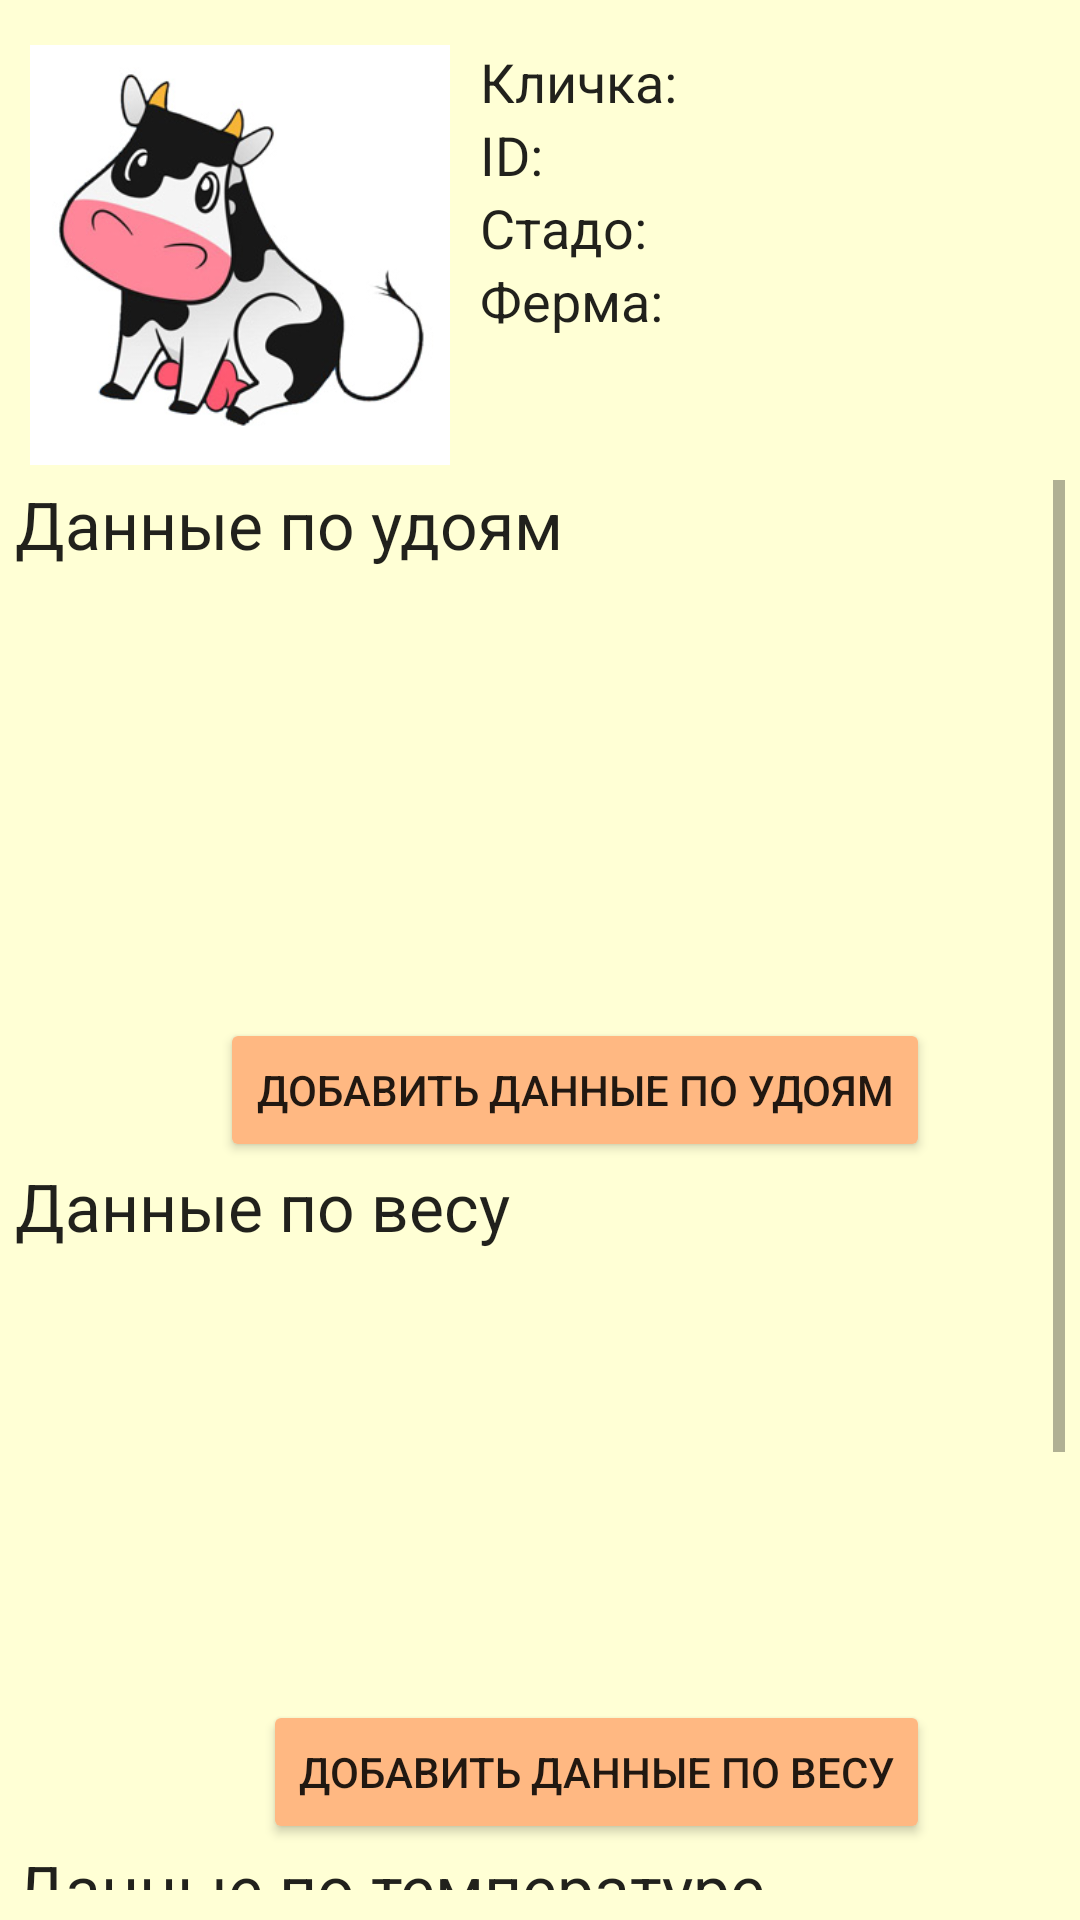

This screen was rendered from an Android layout file. Write that file and the resources it references.
<!-- AndroidManifest.xml: application theme AppTheme -->
<!-- res/layout/activity_cow_tableform.xml -->
<?xml version="1.0" encoding="utf-8"?>
<ViewFlipper xmlns:android="http://schemas.android.com/apk/res/android"
    android:id="@+id/viewflipper"
    android:layout_width="match_parent"
    android:layout_height="match_parent"
    android:orientation="vertical">

    <LinearLayout xmlns:android="http://schemas.android.com/apk/res/android"
        xmlns:app="http://schemas.android.com/apk/res-auto"
        xmlns:tools="http://schemas.android.com/tools"
        android:layout_width="match_parent"
        android:layout_height="match_parent"
        android:orientation="vertical"
        android:paddingBottom="10dp"
        android:paddingLeft="5dp"
        android:paddingRight="5dp"
        android:paddingTop="10dp"
        tools:context=".ListOfFarms">

        <LinearLayout
            android:layout_width="match_parent"
            android:layout_height="150dp"
            android:orientation="horizontal">

            <LinearLayout
                android:layout_width="150dp"
                android:layout_height="150dp"
                android:orientation="horizontal"
                android:padding="5dp">

                <ImageView
                    android:id="@+id/id_photo"
                    android:layout_width="wrap_content"
                    android:layout_height="wrap_content"
                    app:srcCompat="@mipmap/korova" />
            </LinearLayout>

            <LinearLayout
                android:layout_width="match_parent"
                android:layout_height="150dp"
                android:orientation="vertical"
                android:padding="5dp">

                <TextView
                    android:id="@+id/id_tv_title_main"
                    android:layout_width="wrap_content"
                    android:layout_height="wrap_content"
                    android:text="@string/title_name"
                    android:textAppearance="@android:style/TextAppearance.Medium" />

                <TextView
                    android:id="@+id/id_tv_title_id"
                    android:layout_width="wrap_content"
                    android:layout_height="wrap_content"
                    android:text="@string/title_id"
                    android:textAppearance="@android:style/TextAppearance.Medium" />

                <TextView
                    android:id="@+id/id_tv_title_herd"
                    android:layout_width="wrap_content"
                    android:layout_height="wrap_content"
                    android:text="@string/title_herd"
                    android:textAppearance="@android:style/TextAppearance.Medium" />

                <TextView
                    android:id="@+id/id_tv_title_farm"
                    android:layout_width="wrap_content"
                    android:layout_height="wrap_content"
                    android:text="@string/title_farm"
                    android:textAppearance="@android:style/TextAppearance.Medium" />
            </LinearLayout>
        </LinearLayout>

        <LinearLayout
            android:layout_width="match_parent"
            android:layout_height="match_parent"
            android:orientation="vertical">
            <ScrollView
                android:layout_width="match_parent"
                android:layout_height="match_parent">

                <LinearLayout
                    android:layout_width="match_parent"
                    android:layout_height="match_parent"
                    android:orientation="horizontal">

                    <LinearLayout
                        android:layout_width="wrap_content"
                        android:layout_height="match_parent"
                        android:layout_weight="1"
                        android:orientation="vertical">

                        <LinearLayout
                            android:layout_width="match_parent"
                            android:layout_height="wrap_content"
                            android:orientation="vertical">

                            <TextView
                                android:id="@+id/id_tv_value"
                                android:layout_width="match_parent"
                                android:layout_height="wrap_content"
                                android:layout_alignParentTop="true"
                                android:text="@string/data_values"
                                android:textAppearance="@android:style/TextAppearance.Large" />

                            <ListView
                                android:id="@+id/id_lv_value"
                                android:layout_width="match_parent"
                                android:layout_height="150dp"
                                android:layout_above="@+id/id_bt_value2"
                                android:layout_below="@+id/id_tv_value2" />

                            <Button
                                android:id="@+id/id_bt_value"
                                android:layout_width="wrap_content"
                                android:layout_height="wrap_content"
                                android:layout_alignParentBottom="true"
                                android:layout_gravity="right"
                                android:onClick="onNewValue"
                                android:text="@string/add_data_value" />
                        </LinearLayout>

                        <LinearLayout
                            android:layout_width="match_parent"
                            android:layout_height="wrap_content"
                            android:orientation="vertical">

                            <TextView
                                android:id="@+id/id_tv_weight"
                                android:layout_width="wrap_content"
                                android:layout_height="wrap_content"
                                android:text="@string/data_weights"
                                android:textAppearance="@android:style/TextAppearance.Large" />

                            <ListView
                                android:id="@+id/id_lv_weight"
                                android:layout_width="match_parent"
                                android:layout_height="150dp" />

                            <Button
                                android:id="@+id/id_bt_weight"
                                android:layout_width="wrap_content"
                                android:layout_height="wrap_content"
                                android:layout_gravity="right"
                                android:onClick="onNewWeight"
                                android:text="@string/add_data_weight" />

                        </LinearLayout>

                        <LinearLayout
                            android:layout_width="match_parent"
                            android:layout_height="wrap_content"
                            android:orientation="vertical">

                            <TextView
                                android:id="@+id/id_tv_temp"
                                android:layout_width="wrap_content"
                                android:layout_height="wrap_content"
                                android:text="@string/data_temps"
                                android:textAppearance="@android:style/TextAppearance.Large" />

                            <ListView
                                android:id="@+id/id_lv_temp"
                                android:layout_width="match_parent"
                                android:layout_height="150dp" />

                            <Button
                                android:id="@+id/id_bt_temp"
                                android:layout_width="wrap_content"
                                android:layout_height="wrap_content"
                                android:layout_gravity="right"
                                android:onClick="onNewTemp"
                                android:text="@string/add_data_temp" />

                        </LinearLayout>


                    </LinearLayout>

                    <LinearLayout
                        android:layout_width="45dp"
                        android:layout_height="match_parent"
                        android:layout_weight="0"
                        android:orientation="vertical" />

                </LinearLayout>
            </ScrollView>
        </LinearLayout>
    </LinearLayout>
</ViewFlipper>
<!-- resources referenced by this layout -->
<resources>
  <!-- mipmap korova: jpg bitmap (mipmap-xhdpi, 20461 bytes) -->
  <string name="add_data_temp">Добавить данные по температуре</string>
  <string name="add_data_value">Добавить данные по удоям</string>
  <string name="add_data_weight">Добавить данные по весу</string>
  <string name="data_temps">Данные по температуре</string>
  <string name="data_values">Данные по удоям</string>
  <string name="data_weights">Данные по весу</string>
  <string name="title_farm">Ферма: </string>
  <string name="title_herd">Стадо: </string>
  <string name="title_id">ID: </string>
  <string name="title_name">Кличка: </string>
  <style name="AppTheme" parent="Base.Theme.AppCompat.Light">
          <item name="colorPrimary">@color/colorPrimary</item>
          <item name="colorPrimaryDark">@color/colorPrimaryDark</item>
          <item name="colorAccent">@color/colorAccent</item>
          <item name="android:windowBackground">@color/activityBackground</item>
          <item name="colorButtonNormal">@color/activityButton</item>
      </style>
  <color name="colorPrimary">#f3b344</color>
  <color name="colorPrimaryDark">#a87c2f</color>
  <color name="colorAccent">#FF4081</color>
  <color name="activityBackground">#ffffd5</color>
  <color name="activityButton">#ffb882</color>
</resources>
